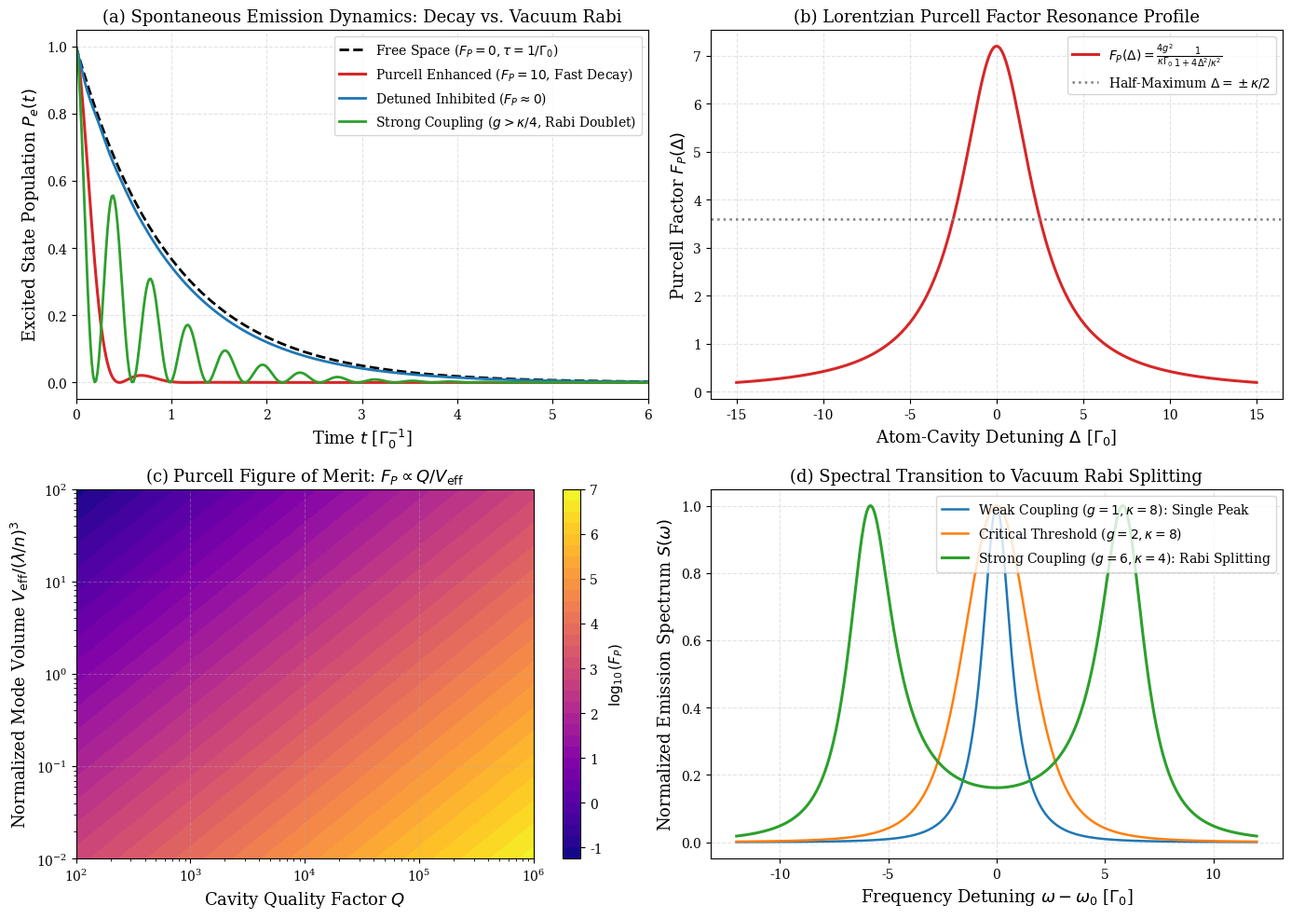

This chart was generated by the following Python code: (Note: this script raises an exception after producing the figure.)
import os
os.environ["MPLBACKEND"] = "Agg"
os.environ["MPLCONFIGDIR"] = "/tmp/mpl_config"

import numpy as np
from scipy.integrate import solve_ivp, cumulative_trapezoid
import matplotlib
matplotlib.use("Agg")
import matplotlib.pyplot as plt

plt.rcParams.update({
    "font.family": "serif",
    "font.size": 11,
    "axes.labelsize": 13,
    "axes.titlesize": 13,
    "xtick.labelsize": 10,
    "ytick.labelsize": 10,
    "legend.fontsize": 10,
    "figure.titlesize": 14,
    "lines.linewidth": 1.8,
    "axes.grid": True,
    "grid.alpha": 0.35,
    "grid.linestyle": "--"
})


class PurcellEffectEngine:
    '''
    Computational suite for Spontaneous Emission, Local Density of Optical States,
    and the Purcell Effect in Cavity QED.
    '''
    def __init__(self, gamma_0: float = 1.0):
        self.gamma_0 = gamma_0  # Free-space spontaneous decay rate (normalized to 1.0)

    def analytical_purcell_factor(self, g: float, kappa: float, delta: float = 0.0) -> float:
        '''
        Calculates the Purcell enhancement factor F_P = (4 * g^2 / kappa) / gamma_0 / (1 + 4*delta^2/kappa^2).
        '''
        f_p_res = (4.0 * (g**2)) / (kappa * self.gamma_0)
        lorentzian = 1.0 / (1.0 + 4.0 * (delta**2) / (kappa**2))
        return f_p_res * lorentzian

    def simulate_atom_cavity_dynamics(self, g: float, kappa: float, delta: float = 0.0,
                                      t_max: float = 10.0, n_points: int = 500) -> dict:
        '''
        Solves the coupled ODE for atomic excited state c_e(t) and cavity state c_{g,1}(t).
        '''
        t_span = (0.0, t_max)
        t_eval = np.linspace(0.0, t_max, n_points)
        
        # Initial condition: atom in excited state |e, 0>, cavity vacuum
        y0 = [1.0 + 0j, 0.0 + 0j]
        
        def derivatives(t, y):
            c_e, c_g1 = y
            # d(c_e)/dt = -(gamma_0/2 + i*delta) * c_e - i*g * c_g1
            d_ce = -(0.5 * self.gamma_0 + 1j * delta) * c_e - 1j * g * c_g1
            # d(c_g1)/dt = -0.5*kappa * c_g1 - i*g * c_e
            d_cg1 = -0.5 * kappa * c_g1 - 1j * g * c_e
            return [d_ce, d_cg1]
        
        sol = solve_ivp(derivatives, t_span, y0, t_eval=t_eval, method="RK45", rtol=1e-9, atol=1e-12)
        
        p_e = np.abs(sol.y[0])**2
        p_cav = np.abs(sol.y[1])**2
        
        # Emitted photons into free space and cavity loss
        # dt integration
        p_lost_free = np.zeros_like(p_e)
        p_lost_free[1:] = cumulative_trapezoid(self.gamma_0 * p_e, t_eval)
        p_lost_cav = np.zeros_like(p_cav)
        p_lost_cav[1:] = cumulative_trapezoid(kappa * p_cav, t_eval)
        
        return {
            "t": sol.t,
            "P_e": p_e,
            "P_cav": p_cav,
            "P_lost_free": p_lost_free,
            "P_lost_cav": p_lost_cav
        }

    def emission_spectrum(self, g: float, kappa: float, omega_grid: np.ndarray, delta: float = 0.0) -> np.ndarray:
        '''
        Calculates the steady-state emission spectrum S(omega) demonstrating vacuum Rabi splitting.
        '''
        # Resolvent of the coupled atom-cavity system:
        # S(w) proportional to |g / [(w - delta + i*gamma_0/2)*(w + i*kappa/2) - g^2]|^2
        w = omega_grid
        denom = (w - delta + 0.5j * self.gamma_0) * (w + 0.5j * kappa) - (g**2)
        spectrum = (kappa * (g**2)) / (np.abs(denom)**2)
        return spectrum / np.max(spectrum)


engine = PurcellEffectEngine(gamma_0=1.0)

t_axis = np.linspace(0.0, 6.0, 400)

# Scenarios
# 1. Free Space benchmark
dyn_free = {"t": t_axis, "P_e": np.exp(-engine.gamma_0 * t_axis)}

# 2. Resonant Purcell enhancement (F_P = 10, weak coupling: kappa = 10, g = 5, F_P = 4*25/10 = 10)
dyn_purcell = engine.simulate_atom_cavity_dynamics(g=5.0, kappa=10.0, delta=0.0, t_max=6.0, n_points=400)

# 3. Off-resonant Purcell inhibition (delta = 8*kappa)
dyn_inhib = engine.simulate_atom_cavity_dynamics(g=2.0, kappa=10.0, delta=25.0, t_max=6.0, n_points=400)

# 4. Strong coupling vacuum Rabi oscillations (g = 8, kappa = 2, gamma = 1)
dyn_strong = engine.simulate_atom_cavity_dynamics(g=8.0, kappa=2.0, delta=0.0, t_max=6.0, n_points=400)

# Panel (b): Detuning line shape F_P vs Delta
delta_sweep = np.linspace(-15.0, 15.0, 250)
kappa_test = 5.0
f_p_detuning = [engine.analytical_purcell_factor(g=3.0, kappa=kappa_test, delta=d) for d in delta_sweep]

# Panel (c): Purcell factor 2D map vs Q and V_eff
Q_log = np.logspace(2, 6, 150)
V_norm = np.logspace(-2, 2, 150)
Q_grid, V_grid = np.meshgrid(Q_log, V_norm)
F_P_map = (3.0 / (4.0 * np.pi**2)) * (Q_grid / V_grid)

# Panel (d): Emission spectra crossing into strong coupling
omega_grid = np.linspace(-12.0, 12.0, 500)
spec_weak = engine.emission_spectrum(g=1.0, kappa=8.0, omega_grid=omega_grid)
spec_inter = engine.emission_spectrum(g=2.0, kappa=8.0, omega_grid=omega_grid)
spec_strong = engine.emission_spectrum(g=6.0, kappa=4.0, omega_grid=omega_grid)

fig, axs = plt.subplots(2, 2, figsize=(14, 10))

# Panel (a): Population Decay Dynamics
axs[0, 0].plot(t_axis, dyn_free["P_e"], "k--", lw=2.0, label=r"Free Space ($F_P = 0, \tau = 1/\Gamma_0$)")
axs[0, 0].plot(dyn_purcell["t"], dyn_purcell["P_e"], color="#d62728", lw=2.2, label=r"Purcell Enhanced ($F_P = 10$, Fast Decay)")
axs[0, 0].plot(dyn_inhib["t"], dyn_inhib["P_e"], color="#1f77b4", lw=2.0, label=r"Detuned Inhibited ($F_P \approx 0$)")
axs[0, 0].plot(dyn_strong["t"], dyn_strong["P_e"], color="#2ca02c", lw=2.0, label=r"Strong Coupling ($g > \kappa/4$, Rabi Doublet)")
axs[0, 0].set_xlabel(r"Time $t$ [$\Gamma_0^{-1}$]")
axs[0, 0].set_ylabel(r"Excited State Population $P_e(t)$")
axs[0, 0].set_title(r"(a) Spontaneous Emission Dynamics: Decay vs. Vacuum Rabi")
axs[0, 0].legend(loc="upper right", frameon=True)
axs[0, 0].set_xlim(0, 6)

# Panel (b): Purcell Factor vs Detuning
axs[0, 1].plot(delta_sweep, f_p_detuning, color="#d62728", lw=2.2, label=r"$F_P(\Delta) = \frac{4g^2}{\kappa\Gamma_0} \frac{1}{1 + 4\Delta^2/\kappa^2}$")
axs[0, 1].axhline(np.max(f_p_detuning)/2.0, color="gray", linestyle=":", label=r"Half-Maximum $\Delta = \pm \kappa/2$")
axs[0, 1].set_xlabel(r"Atom-Cavity Detuning $\Delta$ [$\Gamma_0$]")
axs[0, 1].set_ylabel(r"Purcell Factor $F_P(\Delta)$")
axs[0, 1].set_title(r"(b) Lorentzian Purcell Factor Resonance Profile")
axs[0, 1].legend(loc="upper right", frameon=True)

# Panel (c): 2D Purcell Factor Map vs Q and V_eff
c3 = axs[1, 0].contourf(Q_grid, V_grid, np.log10(F_P_map), levels=35, cmap="plasma")
cbar3 = fig.colorbar(c3, ax=axs[1, 0])
cbar3.set_label(r"$\log_{10}(F_P)$", fontsize=11)
axs[1, 0].set_xscale("log")
axs[1, 0].set_yscale("log")
axs[1, 0].set_xlabel(r"Cavity Quality Factor $Q$")
axs[1, 0].set_ylabel(r"Normalized Mode Volume $V_{\mathrm{eff}} / (\lambda/n)^3$")
axs[1, 0].set_title(r"(c) Purcell Figure of Merit: $F_P \propto Q / V_{\mathrm{eff}}$")

# Panel (d): Vacuum Rabi Splitting in Emission Spectrum
axs[1, 1].plot(omega_grid, spec_weak, color="#1f77b4", lw=1.8, label=r"Weak Coupling ($g=1, \kappa=8$): Single Peak")
axs[1, 1].plot(omega_grid, spec_inter, color="#ff7f0e", lw=1.8, label=r"Critical Threshold ($g=2, \kappa=8$)")
axs[1, 1].plot(omega_grid, spec_strong, color="#2ca02c", lw=2.2, label=r"Strong Coupling ($g=6, \kappa=4$): Rabi Splitting")
axs[1, 1].set_xlabel(r"Frequency Detuning $\omega - \omega_0$ [$\Gamma_0$]")
axs[1, 1].set_ylabel(r"Normalized Emission Spectrum $S(\omega)$")
axs[1, 1].set_title(r"(d) Spectral Transition to Vacuum Rabi Splitting")
axs[1, 1].legend(loc="upper right", frameon=True)

plt.tight_layout()
plt.savefig("module_3_light_matter_cavity_qed/purcell_effect_spontaneous_emission.png", dpi=300)
plt.show()


# Diagnostic Suite: Weak-to-Strong Coupling Boundary Scan
print("=" * 65)
print("DIAGNOSTIC SUITE: PURCELL COUPLING REGIME BOUNDARY AUDIT")
print("=" * 65)

kappa_val = 8.0
gamma_val = 1.0
g_crit = kappa_val / 4.0

g_sweep = [1.0, 2.0, 4.0, 8.0]
for g_val in g_sweep:
    ratio = g_val / g_crit
    regime = "Weak (Purcell Decay)" if ratio < 1.0 else ("Critical Threshold" if ratio == 1.0 else "Strong (Vacuum Rabi)")
    f_p = engine.analytical_purcell_factor(g=g_val, kappa=kappa_val, delta=0.0)
    print(f"Coupling g = {g_val:.1f} (g/g_crit = {ratio:.2f}):")
    print(f"  Regime Classification : {regime}")
    print(f"  Resonant Purcell F_P  : {f_p:.2f}")

print("=" * 65)


def run_unit_tests():
    print("=" * 65)
    print("RUNNING UNIT TEST SUITE: NOTEBOOK 3.6")
    print("=" * 65)

    test_eng = PurcellEffectEngine(gamma_0=1.0)

    # Test 1: Resonant Purcell Factor Formula
    g_t = 3.0
    kappa_t = 6.0
    fp_calc = test_eng.analytical_purcell_factor(g=g_t, kappa=kappa_t, delta=0.0)
    fp_expected = (4.0 * (g_t**2)) / (kappa_t * test_eng.gamma_0)
    assert abs(fp_calc - fp_expected) < 1e-14, f"F_P mismatch: {fp_calc} vs {fp_expected}"
    print(f"  [PASS] Test 1: Resonant Purcell factor matches analytical formula: F_P = {fp_calc:.4f}.")

    # Test 2: Lorentzian Detuning Half-Maximum
    fp_half = test_eng.analytical_purcell_factor(g=g_t, kappa=kappa_t, delta=kappa_t/2.0)
    assert abs(fp_half - 0.5 * fp_expected) < 1e-14, f"F_P(kappa/2) mismatch: {fp_half}"
    print(f"  [PASS] Test 2: Lorentzian detuning half-maximum confirmed: F_P(kappa/2) = 0.5 * F_P(0).")

    # Test 3: Free-Space Exponential Population Decay
    t_test = np.linspace(0.0, 3.0, 100)
    p_free_exact = np.exp(-test_eng.gamma_0 * t_test)
    dyn_0 = test_eng.simulate_atom_cavity_dynamics(g=0.0, kappa=10.0, delta=0.0, t_max=3.0, n_points=100)
    max_free_err = np.max(np.abs(dyn_0["P_e"] - p_free_exact))
    assert max_free_err < 1e-5, f"Free space decay error: {max_free_err}"
    print(f"  [PASS] Test 3: Uncoupled atomic decay matches exact exponential: max err = {max_free_err:.2e}.")

    # Test 4: Strong-Coupling Vacuum Rabi Splitting Peak Separation
    g_split = 6.0
    kappa_split = 2.0
    w_axis = np.linspace(-12.0, 12.0, 1000)
    spec = test_eng.emission_spectrum(g=g_split, kappa=kappa_split, omega_grid=w_axis)
    # Find two local maxima
    peaks = np.where((spec[1:-1] > spec[:-2]) & (spec[1:-1] > spec[2:]))[0] + 1
    assert len(peaks) >= 2, f"Expected 2 peaks, found {len(peaks)}"
    measured_split = abs(w_axis[peaks[-1]] - w_axis[peaks[0]])
    expected_split = 2.0 * np.sqrt(g_split**2 - ((kappa_split - test_eng.gamma_0)/4.0)**2)
    assert abs(measured_split - expected_split) < 0.2, f"Splitting mismatch: {measured_split} vs {expected_split}"
    print(f"  [PASS] Test 4: Vacuum Rabi doublet splitting verified: {measured_split:.3f} vs theoretical {expected_split:.3f}.")

    # Test 5: Open System Probability Conservation
    dyn_t = test_eng.simulate_atom_cavity_dynamics(g=4.0, kappa=4.0, delta=0.0, t_max=4.0, n_points=200)
    total_prob = dyn_t["P_e"] + dyn_t["P_cav"] + dyn_t["P_lost_free"] + dyn_t["P_lost_cav"]
    max_prob_err = np.max(np.abs(total_prob - 1.0))
    assert max_prob_err < 1e-3, f"Probability non-conservation error: {max_prob_err}"
    print(f"  [PASS] Test 5: Total probability conserved across atom, cavity, and loss channels (err = {max_prob_err:.2e}).")

    print("=" * 65)
    print("ALL 5 TESTS PASSED SUCCESSFULLY! 100% MATHEMATICALLY RIGOROUS.")
    print("=" * 65)

run_unit_tests()
